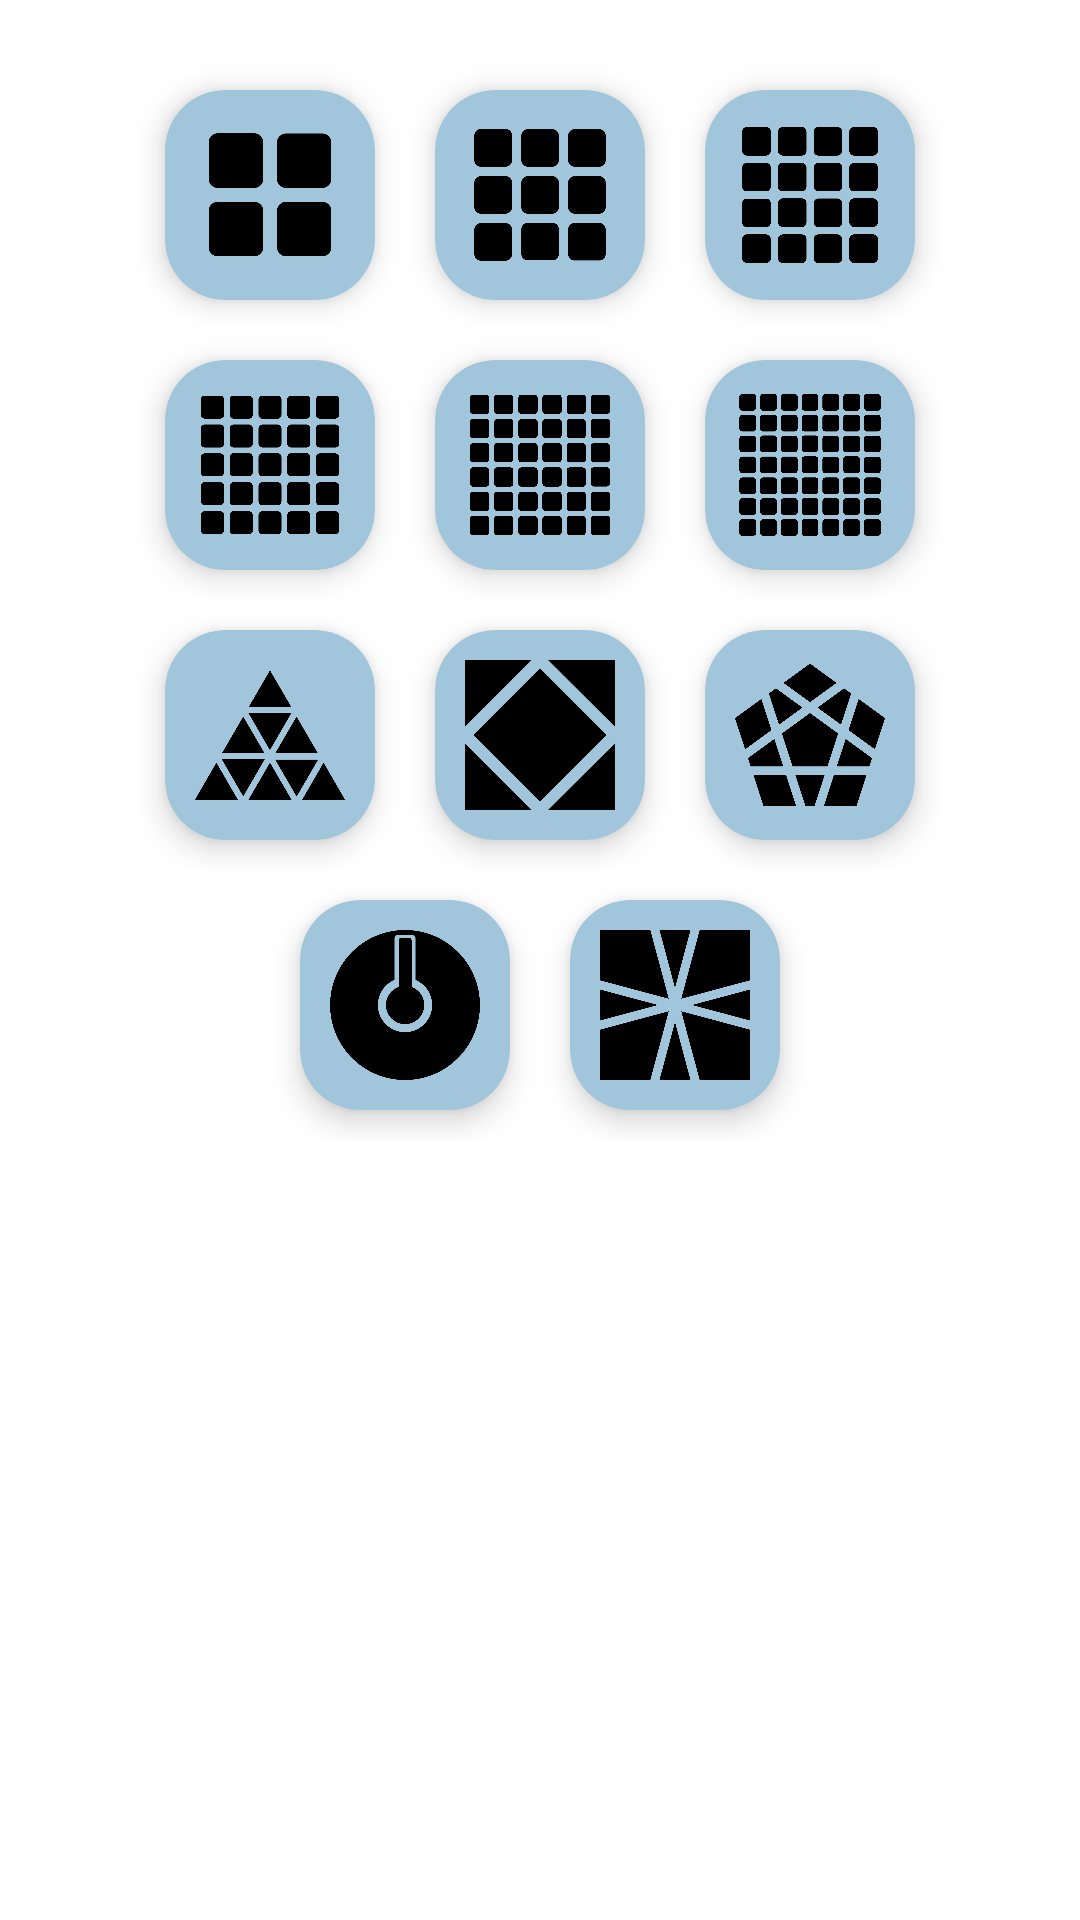

Here is an Android app screen rendered from its layout file. Give the layout XML and the strings, colors and styles it references.
<!-- AndroidManifest.xml: application theme AppTheme -->
<!-- res/layout/dialog_puzzle_choice.xml -->
<?xml version="1.0" encoding="utf-8"?>
<RelativeLayout xmlns:android="http://schemas.android.com/apk/res/android"
    xmlns:app="http://schemas.android.com/apk/res-auto"
    android:layout_width="match_parent"
    android:layout_height="match_parent">

    <LinearLayout
        android:id="@+id/dialog_puzzle_choice_layout_1"
        android:layout_width="match_parent"
        android:layout_marginTop="20dp"
        android:layout_height="90dp"
        android:gravity="center"
        android:orientation="horizontal">

        <com.google.android.material.card.MaterialCardView
            android:id="@+id/dialog_puzzle_choice_type_0"
            android:layout_width="70dp"
            android:layout_height="70dp"
            android:orientation="vertical"
            android:theme="@style/AppTheme"
            app:cardBackgroundColor="@color/colorMsgRightItem"
            app:cardCornerRadius="20dp"
            app:cardElevation="6dp">

            <ImageView
                android:layout_width="match_parent"
                android:layout_height="match_parent"
                android:layout_margin="10dp"
                android:src="@drawable/cube_typo0" />

        </com.google.android.material.card.MaterialCardView>

        <com.google.android.material.card.MaterialCardView
            android:id="@+id/dialog_puzzle_choice_type_1"
            android:layout_width="70dp"
            android:layout_height="70dp"
            android:layout_marginHorizontal="20dp"
            android:orientation="vertical"
            android:theme="@style/AppTheme"
            app:cardBackgroundColor="@color/colorMsgRightItem"
            app:cardCornerRadius="20dp"
            app:cardElevation="6dp">

            <ImageView
                android:layout_width="match_parent"
                android:layout_height="match_parent"
                android:layout_margin="10dp"
                android:src="@drawable/cube_typo1" />

        </com.google.android.material.card.MaterialCardView>

        <com.google.android.material.card.MaterialCardView
            android:id="@+id/dialog_puzzle_choice_type_2"
            android:layout_width="70dp"
            android:layout_height="70dp"
            android:orientation="vertical"
            android:theme="@style/AppTheme"
            app:cardBackgroundColor="@color/colorMsgRightItem"
            app:cardCornerRadius="20dp"
            app:cardElevation="6dp">

            <ImageView
                android:layout_width="match_parent"
                android:layout_height="match_parent"
                android:layout_margin="10dp"
                android:src="@drawable/cube_typo2" />

        </com.google.android.material.card.MaterialCardView>

    </LinearLayout>

    <LinearLayout
        android:id="@+id/dialog_puzzle_choice_layout_2"
        android:layout_width="match_parent"
        android:layout_height="90dp"
        android:layout_below="@id/dialog_puzzle_choice_layout_1"
        android:gravity="center"
        android:orientation="horizontal">

        <com.google.android.material.card.MaterialCardView
            android:id="@+id/dialog_puzzle_choice_type_3"
            android:layout_width="70dp"
            android:layout_height="70dp"
            android:orientation="vertical"
            android:theme="@style/AppTheme"
            app:cardBackgroundColor="@color/colorMsgRightItem"
            app:cardCornerRadius="20dp"
            app:cardElevation="6dp">

            <ImageView
                android:layout_width="match_parent"
                android:layout_height="match_parent"
                android:layout_margin="10dp"
                android:src="@drawable/cube_typo3" />

        </com.google.android.material.card.MaterialCardView>

        <com.google.android.material.card.MaterialCardView
            android:id="@+id/dialog_puzzle_choice_type_4"
            android:layout_width="70dp"
            android:layout_height="70dp"
            android:layout_marginHorizontal="20dp"
            android:orientation="vertical"
            android:theme="@style/AppTheme"
            app:cardBackgroundColor="@color/colorMsgRightItem"
            app:cardCornerRadius="20dp"
            app:cardElevation="6dp">

            <ImageView
                android:layout_width="match_parent"
                android:layout_height="match_parent"
                android:layout_margin="10dp"
                android:src="@drawable/cube_typo4" />

        </com.google.android.material.card.MaterialCardView>

        <com.google.android.material.card.MaterialCardView
            android:id="@+id/dialog_puzzle_choice_type_5"
            android:layout_width="70dp"
            android:layout_height="70dp"
            android:orientation="vertical"
            android:theme="@style/AppTheme"
            app:cardBackgroundColor="@color/colorMsgRightItem"
            app:cardCornerRadius="20dp"
            app:cardElevation="6dp">

            <ImageView
                android:layout_width="match_parent"
                android:layout_height="match_parent"
                android:layout_margin="10dp"
                android:src="@drawable/cube_typo5" />

        </com.google.android.material.card.MaterialCardView>

    </LinearLayout>

    <LinearLayout
        android:id="@+id/dialog_puzzle_choice_layout_3"
        android:layout_width="match_parent"
        android:layout_height="90dp"
        android:layout_below="@id/dialog_puzzle_choice_layout_2"
        android:gravity="center"
        android:orientation="horizontal">

        <com.google.android.material.card.MaterialCardView
            android:id="@+id/dialog_puzzle_choice_pyraminx"
            android:layout_width="70dp"
            android:layout_height="70dp"
            android:orientation="vertical"
            android:theme="@style/AppTheme"
            app:cardBackgroundColor="@color/colorMsgRightItem"
            app:cardCornerRadius="20dp"
            app:cardElevation="6dp">

            <ImageView
                android:layout_width="match_parent"
                android:layout_height="match_parent"
                android:layout_margin="10dp"
                android:src="@drawable/cube_pyraminx" />

        </com.google.android.material.card.MaterialCardView>

        <com.google.android.material.card.MaterialCardView
            android:id="@+id/dialog_puzzle_choice_sqube"
            android:layout_width="70dp"
            android:layout_height="70dp"
            android:layout_marginHorizontal="20dp"
            android:orientation="vertical"
            android:theme="@style/AppTheme"
            app:cardBackgroundColor="@color/colorMsgRightItem"
            app:cardCornerRadius="20dp"
            app:cardElevation="6dp">

            <ImageView
                android:layout_width="match_parent"
                android:layout_height="match_parent"
                android:layout_margin="10dp"
                android:src="@drawable/cube_sqube" />

        </com.google.android.material.card.MaterialCardView>

        <com.google.android.material.card.MaterialCardView
            android:id="@+id/dialog_puzzle_choice_megaminx"
            android:layout_width="70dp"
            android:layout_height="70dp"
            android:orientation="vertical"
            android:theme="@style/AppTheme"
            app:cardBackgroundColor="@color/colorMsgRightItem"
            app:cardCornerRadius="20dp"
            app:cardElevation="6dp">

            <ImageView
                android:layout_width="match_parent"
                android:layout_height="match_parent"
                android:layout_margin="10dp"
                android:src="@drawable/cube_megaminx" />

        </com.google.android.material.card.MaterialCardView>

    </LinearLayout>

    <LinearLayout
        android:id="@+id/dialog_puzzle_choice_layout_4"
        android:layout_width="match_parent"
        android:layout_height="90dp"
        android:layout_marginBottom="20dp"
        android:layout_below="@id/dialog_puzzle_choice_layout_3"
        android:gravity="center"
        android:orientation="horizontal">

        <com.google.android.material.card.MaterialCardView
            android:id="@+id/dialog_puzzle_choice_clock"
            android:layout_width="70dp"
            android:layout_height="70dp"
            android:orientation="vertical"
            android:theme="@style/AppTheme"
            app:cardBackgroundColor="@color/colorMsgRightItem"
            app:cardCornerRadius="20dp"
            app:cardElevation="6dp">

            <ImageView
                android:layout_width="match_parent"
                android:layout_height="match_parent"
                android:layout_margin="10dp"
                android:src="@drawable/cube_clock" />

        </com.google.android.material.card.MaterialCardView>

        <com.google.android.material.card.MaterialCardView
            android:id="@+id/dialog_puzzle_choice_square1"
            android:layout_width="70dp"
            android:layout_height="70dp"
            android:layout_marginStart="20dp"
            android:orientation="vertical"
            android:theme="@style/AppTheme"
            app:cardBackgroundColor="@color/colorMsgRightItem"
            app:cardCornerRadius="20dp"
            app:cardElevation="6dp">

            <ImageView
                android:layout_width="match_parent"
                android:layout_height="match_parent"
                android:layout_margin="10dp"
                android:src="@drawable/cube_square1" />

        </com.google.android.material.card.MaterialCardView>

    </LinearLayout>

</RelativeLayout>
<!-- resources referenced by this layout -->
<resources>
  <color name="colorMsgRightItem">#a1c5db</color>
  <!-- drawable cube_clock: png bitmap (drawable-xxhdpi, 13118 bytes) -->
  <!-- drawable cube_megaminx: png bitmap (drawable-xxhdpi, 14947 bytes) -->
  <!-- drawable cube_pyraminx: png bitmap (drawable-xxhdpi, 15670 bytes) -->
  <!-- drawable cube_square1: png bitmap (drawable-xxhdpi, 12790 bytes) -->
  <!-- drawable cube_sqube: png bitmap (drawable-xxhdpi, 8021 bytes) -->
  <!-- drawable cube_typo0: png bitmap (drawable-xxhdpi, 6897 bytes) -->
  <!-- drawable cube_typo1: png bitmap (drawable-v24, 12652 bytes) -->
  <!-- drawable cube_typo2: png bitmap (drawable-v24, 20475 bytes) -->
  <!-- drawable cube_typo3: png bitmap (drawable-xxhdpi, 30866 bytes) -->
  <!-- drawable cube_typo4: png bitmap (drawable-xxhdpi, 42517 bytes) -->
  <!-- drawable cube_typo5: png bitmap (drawable-xxhdpi, 55814 bytes) -->
  <style name="AppTheme" parent="Theme.MaterialComponents.DayNight.DarkActionBar">
          <item name="android:forceDarkAllowed">false</item>
          <item name="colorPrimary">#FFC107</item>
          <item name="android:windowContentTransitions">true</item>
          <item name="colorPrimaryDark">@color/colorBackground</item>
          <item name="colorAccent">#263238</item>
          <item name="materialAlertDialogTheme">@style/AlertDialogTheme</item>
      </style>
  <color name="colorBackground">#719fc1</color>
  <style name="AlertDialogTheme" parent="ThemeOverlay.MaterialComponents.Dialog.Alert">
          <item name="buttonBarNegativeButtonStyle">@style/NegativeButtonStyle</item>
          <item name="buttonBarPositiveButtonStyle">@style/PositiveButtonStyle</item>
          <item name="buttonBarNeutralButtonStyle">@style/NeutralButtonStyle</item>
      </style>
  <style name="NegativeButtonStyle" parent="Widget.MaterialComponents.Button.TextButton.Dialog">
          <item name="android:textColor">@color/colorNegativeBtn</item>
      </style>
  <style name="PositiveButtonStyle" parent="Widget.MaterialComponents.Button.TextButton.Dialog">
          <item name="android:textColor">@color/colorPositiveBtn</item>
      </style>
  <style name="NeutralButtonStyle" parent="Widget.MaterialComponents.Button.TextButton.Dialog">
          <item name="android:textColor">@color/colorNeutralBtn</item>
      </style>
  <color name="colorNegativeBtn">#A62E2E</color>
  <color name="colorPositiveBtn">#FFC107</color>
  <color name="colorNeutralBtn">#FB8C00</color>
</resources>
